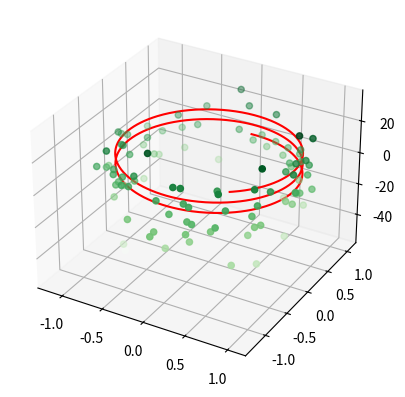

Recreate this plot in Python.
import numpy as np
import matplotlib.pyplot as plt
# Data fro a three dimensional line

ax = plt.axes(projection='3d')
z = np.linspace(0, 15, 1000)
x = np.sin(z)
y = np.cos(z)
ax.plot3D(x, y, z, 'red')

# Data for three dimensional scattered points
z = 15 * np.random.randn(100)
x = np.sin(z) + 0.1 * np.random.randn(100)
y = np.cos(z) + 0.1 * np.random.randn(100)
ax.scatter3D(x, y, z, c=z, cmap ='Greens')
plt.show()